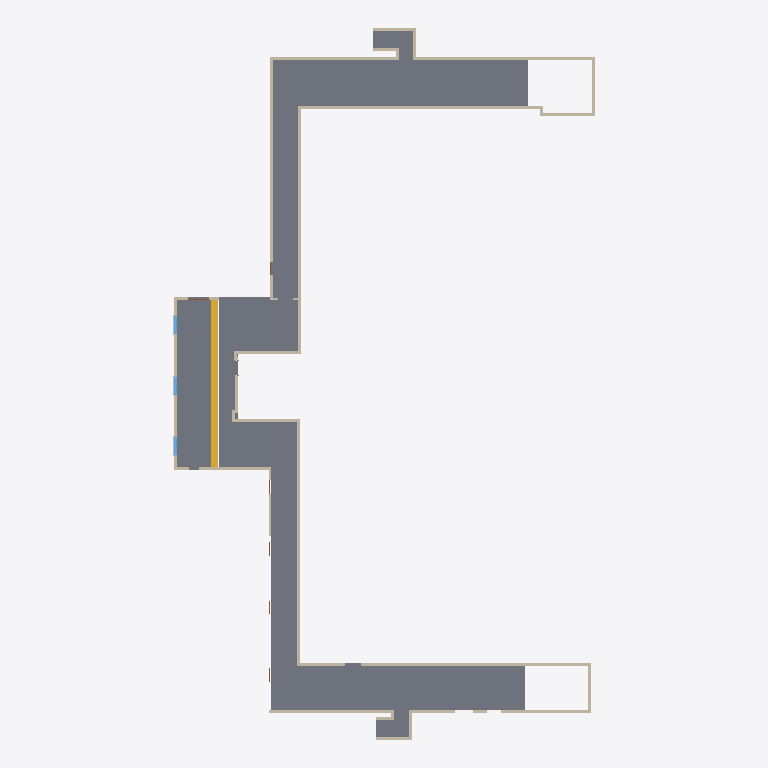
Plan cut of the same IFC building model at storey 'Level 0' (level -4.00 m, cut at -2.60 m), seen from above with north up, elements coloured by IFC class: 29 walls (beige), 3 windows (light blue), 2 slabs (grey), 1 stair (yellow). Cut surfaces are drawn darker.
Extent 28.4 m × 47.9 m × 3.6 m (x, y, z). Storeys (3): Level 0 at -4.00 m; Level 0.5 at -3.50 m; Level 1 at -1.30 m. Elements (75): 36 IfcWallStandardCase, 12 IfcBuildingElementProxy, 11 IfcDoor, 7 IfcCovering, 3 IfcWall, 3 IfcWindow, 2 IfcSlab, 1 IfcStair.

HEADER;
FILE_DESCRIPTION(('ViewDefinition [CoordinationView_V2.0]'),'2;1');
FILE_NAME('0001','2023-02-06T17:29:44+01:00',(''),(''),'ODA SDAI 22.12','23.0.11.19 - Exporter 23.0.11.19 - Alternate UI 23.0.11.19','');
FILE_SCHEMA(('IFC2X3'));
ENDSEC;
DATA;
#99=IFCPROJECT('2ogdg1D3v9OuoD2lQAWVu7',#20,'0001',$,$,'Project Name','Project Status',(#94),#90);
#125=IFCSITE('2ogdg1D3v9OuoD2lQAWVu5',#20,'Default',$,$,#124,$,$,.ELEMENT.,$,$,$,$,$);
#101=IFCBUILDING('2ogdg1D3v9OuoD2lQAWVu6',#20,'',$,$,#16,$,'',.ELEMENT.,$,$,$);
#105=IFCBUILDINGSTOREY('3CA6w8fS59NwfjGOEZg9TE',#20,'Level 0',$,'Level:8mm Head',#104,$,'Level 0',.ELEMENT.,-4000.0000000000005);
#109=IFCBUILDINGSTOREY('2qYKvFEvH4cPghyPNWjrjP',#20,'Level 0.5',$,'Level:8mm Head',#108,$,'Level 0.5',.ELEMENT.,-3500.0000000000005);
#113=IFCBUILDINGSTOREY('3Aw$FV5MbAufEo59pkoNgA',#20,'Level 1',$,'Level:8mm Head',#112,$,'Level 1',.ELEMENT.,-1300.0);
#3547=IFCSLAB('1S95G$KmD4KuUstGlbafId',#20,'Floor:Concrete-Commercial 362mm:302660',$,'Floor:Concrete-Commercial 362mm',#3506,#3546,'302660',.FLOOR.);
#3643=IFCSLAB('0KR$_RzqDEDwTMjjyxYcJQ',#20,'Floor:Concrete-Commercial 362mm:303005',$,'Floor:Concrete-Commercial 362mm',#3633,#3642,'303005',.FLOOR.);
#3682=IFCSTAIR('2un$6u9iv7VQfnxEerVAmP',#20,'Assembled Stair:Stair:303081',$,'Assembled Stair:190mm max riser 250mm going',#3681,$,'303081',.STRAIGHT_RUN_STAIR.);
#219=IFCWALL('0VHNU8CzX2rfsiwnl8p5w3',#20,'Basic Wall:Generic - 200mm:297550',$,'Basic Wall:Generic - 200mm',#146,#218,'297550');
#326=IFCWALLSTANDARDCASE('0VHNU8CzX2rfsiwnl8p5v2',#20,'Basic Wall:Generic - 200mm:297615',$,'Basic Wall:Generic - 200mm',#302,#325,'297615');
#758=IFCWALLSTANDARDCASE('0VHNU8CzX2rfsiwnl8p5_e',#20,'Basic Wall:Generic - 200mm:297829',$,'Basic Wall:Generic - 200mm',#735,#757,'297829');
#835=IFCWALL('0VHNU8CzX2rfsiwnl8p5zg',#20,'Basic Wall:Generic - 200mm:297895',$,'Basic Wall:Generic - 200mm',#788,#834,'297895');
#930=IFCWALLSTANDARDCASE('0VHNU8CzX2rfsiwnl8p5XP',#20,'Basic Wall:Generic - 200mm:298132',$,'Basic Wall:Generic - 200mm',#906,#929,'298132');
#876=IFCWALLSTANDARDCASE('0VHNU8CzX2rfsiwnl8p5Yi',#20,'Basic Wall:Generic - 200mm:298081',$,'Basic Wall:Generic - 200mm',#864,#875,'298081');
#15118=IFCWALLSTANDARDCASE('23aTbt_ibCF9nDuGzWAsXH',#20,'Basic Wall:Generic - 200mm:319003',$,'Basic Wall:Generic - 200mm',#15106,#15117,'319003');
#1073=IFCWALLSTANDARDCASE('0VHNU8CzX2rfsiwnl8p5Wc',#20,'Basic Wall:Generic - 200mm:298219',$,'Basic Wall:Generic - 200mm',#1049,#1072,'298219');
#4126=IFCWALLSTANDARDCASE('2un$6u9iv7VQfnxEerV95$',#20,'Basic Wall:Generic - 200mm:303759',$,'Basic Wall:Generic - 200mm',#4114,#4125,'303759');
#1279=IFCWALL('0VHNU8CzX2rfsiwnl8p5ck',#20,'Basic Wall:Generic - 200mm:298339',$,'Basic Wall:Generic - 200mm',#1230,#1278,'298339');
#382=IFCWALLSTANDARDCASE('0VHNU8CzX2rfsiwnl8p5vM',#20,'Basic Wall:Generic - 200mm:297627',$,'Basic Wall:Generic - 200mm',#359,#381,'297627');
#705=IFCWALLSTANDARDCASE('0VHNU8CzX2rfsiwnl8p5$_',#20,'Basic Wall:Generic - 200mm:297779',$,'Basic Wall:Generic - 200mm',#681,#704,'297779');
#1126=IFCWALLSTANDARDCASE('0VHNU8CzX2rfsiwnl8p5d7',#20,'Basic Wall:Generic - 200mm:298250',$,'Basic Wall:Generic - 200mm',#1103,#1125,'298250');
#3297=IFCWALLSTANDARDCASE('1S95G$KmD4KuUstGlbafVl',#20,'Basic Wall:Generic - 200mm:302348',$,'Basic Wall:Generic - 200mm',#3285,#3296,'302348');
#3339=IFCWALLSTANDARDCASE('1S95G$KmD4KuUstGlbafV2',#20,'Basic Wall:Generic - 200mm:302369',$,'Basic Wall:Generic - 200mm',#3327,#3338,'302369');
#1320=IFCWALLSTANDARDCASE('0VHNU8CzX2rfsiwnl8p5bE',#20,'Basic Wall:Generic - 200mm:298371',$,'Basic Wall:Generic - 200mm',#1308,#1319,'298371');
#4084=IFCWALLSTANDARDCASE('2un$6u9iv7VQfnxEerV97a',#20,'Basic Wall:Generic - 200mm:303636',$,'Basic Wall:Generic - 200mm',#4072,#4083,'303636');
#543=IFCWALLSTANDARDCASE('0VHNU8CzX2rfsiwnl8p5uz',#20,'Basic Wall:Generic - 200mm:297712',$,'Basic Wall:Generic - 200mm',#520,#542,'297712');
#1179=IFCWALLSTANDARDCASE('0VHNU8CzX2rfsiwnl8p5dy',#20,'Basic Wall:Generic - 140mm:298289',$,'Basic Wall:Generic - 140mm',#1156,#1178,'298289');
#14531=IFCWALLSTANDARDCASE('2iA_Cg3Y93jBekWsGl7BI5',#20,'Basic Wall:Generic - 200mm:313052',$,'Basic Wall:Generic - 200mm',#14496,#14530,'313052');
#15286=IFCWALLSTANDARDCASE('23aTbt_ibCF9nDuGzWAsb$',#20,'Basic Wall:Generic - 200mm:319285',$,'Basic Wall:Generic - 200mm',#15274,#15285,'319285');
#3255=IFCWALLSTANDARDCASE('3CA6w8fS59NwfjGOEZg9LF',#20,'Basic Wall:Generic - 200mm:301602',$,'Basic Wall:Generic - 200mm',#3232,#3254,'301602');
#4042=IFCWALLSTANDARDCASE('2un$6u9iv7VQfnxEerV98S',#20,'Basic Wall:Generic - 200mm:303596',$,'Basic Wall:Generic - 200mm',#4030,#4041,'303596');
#15244=IFCWALLSTANDARDCASE('23aTbt_ibCF9nDuGzWAsb1',#20,'Basic Wall:Generic - 200mm:319243',$,'Basic Wall:Generic - 200mm',#15232,#15243,'319243');
#15363=IFCWALLSTANDARDCASE('0lbesqO9L3m9abd7KEmoRv',#20,'Basic Wall:Generic - 200mm:322066',$,'Basic Wall:Generic - 200mm',#15316,#15362,'322066');
#1018=IFCWALLSTANDARDCASE('0VHNU8CzX2rfsiwnl8p5Xn',#20,'Basic Wall:Generic - 200mm:298172',$,'Basic Wall:Generic - 200mm',#960,#1017,'298172');
#4000=IFCWALLSTANDARDCASE('2un$6u9iv7VQfnxEerV99p',#20,'Basic Wall:Generic - 200mm:303491',$,'Basic Wall:Generic - 200mm',#3988,#3999,'303491');
#2291=IFCWINDOW('0UFWrdzA9DOual3n9VMwDo',#20,'M_Window-Casement-Double:1200 x 1500mm:299957',$,'M_Window-Casement-Double:1200 x 1500mm',#15721,#2287,'299957',700.0000000000027,1199.999999999999);
#2745=IFCWINDOW('0UFWrdzA9DOual3n9VMwGV',#20,'M_Window-Casement-Double:1200 x 1500mm:300248',$,'M_Window-Casement-Double:1200 x 1500mm',#15736,#2741,'300248',700.0000000000027,1199.9999999999995);
#2925=IFCWINDOW('0UFWrdzA9DOual3n9VMwGi',#20,'M_Window-Casement-Double:1200 x 1500mm:300267',$,'M_Window-Casement-Double:1200 x 1500mm',#15751,#2921,'300267',700.0000000000027,1199.9999999999993);
#15202=IFCWALLSTANDARDCASE('23aTbt_ibCF9nDuGzWAsYK',#20,'Basic Wall:Generic - 200mm:319198',$,'Basic Wall:Generic - 200mm',#15190,#15201,'319198');
#15160=IFCWALLSTANDARDCASE('23aTbt_ibCF9nDuGzWAsY2',#20,'Basic Wall:Generic - 200mm:319176',$,'Basic Wall:Generic - 200mm',#15148,#15159,'319176');
ENDSEC;